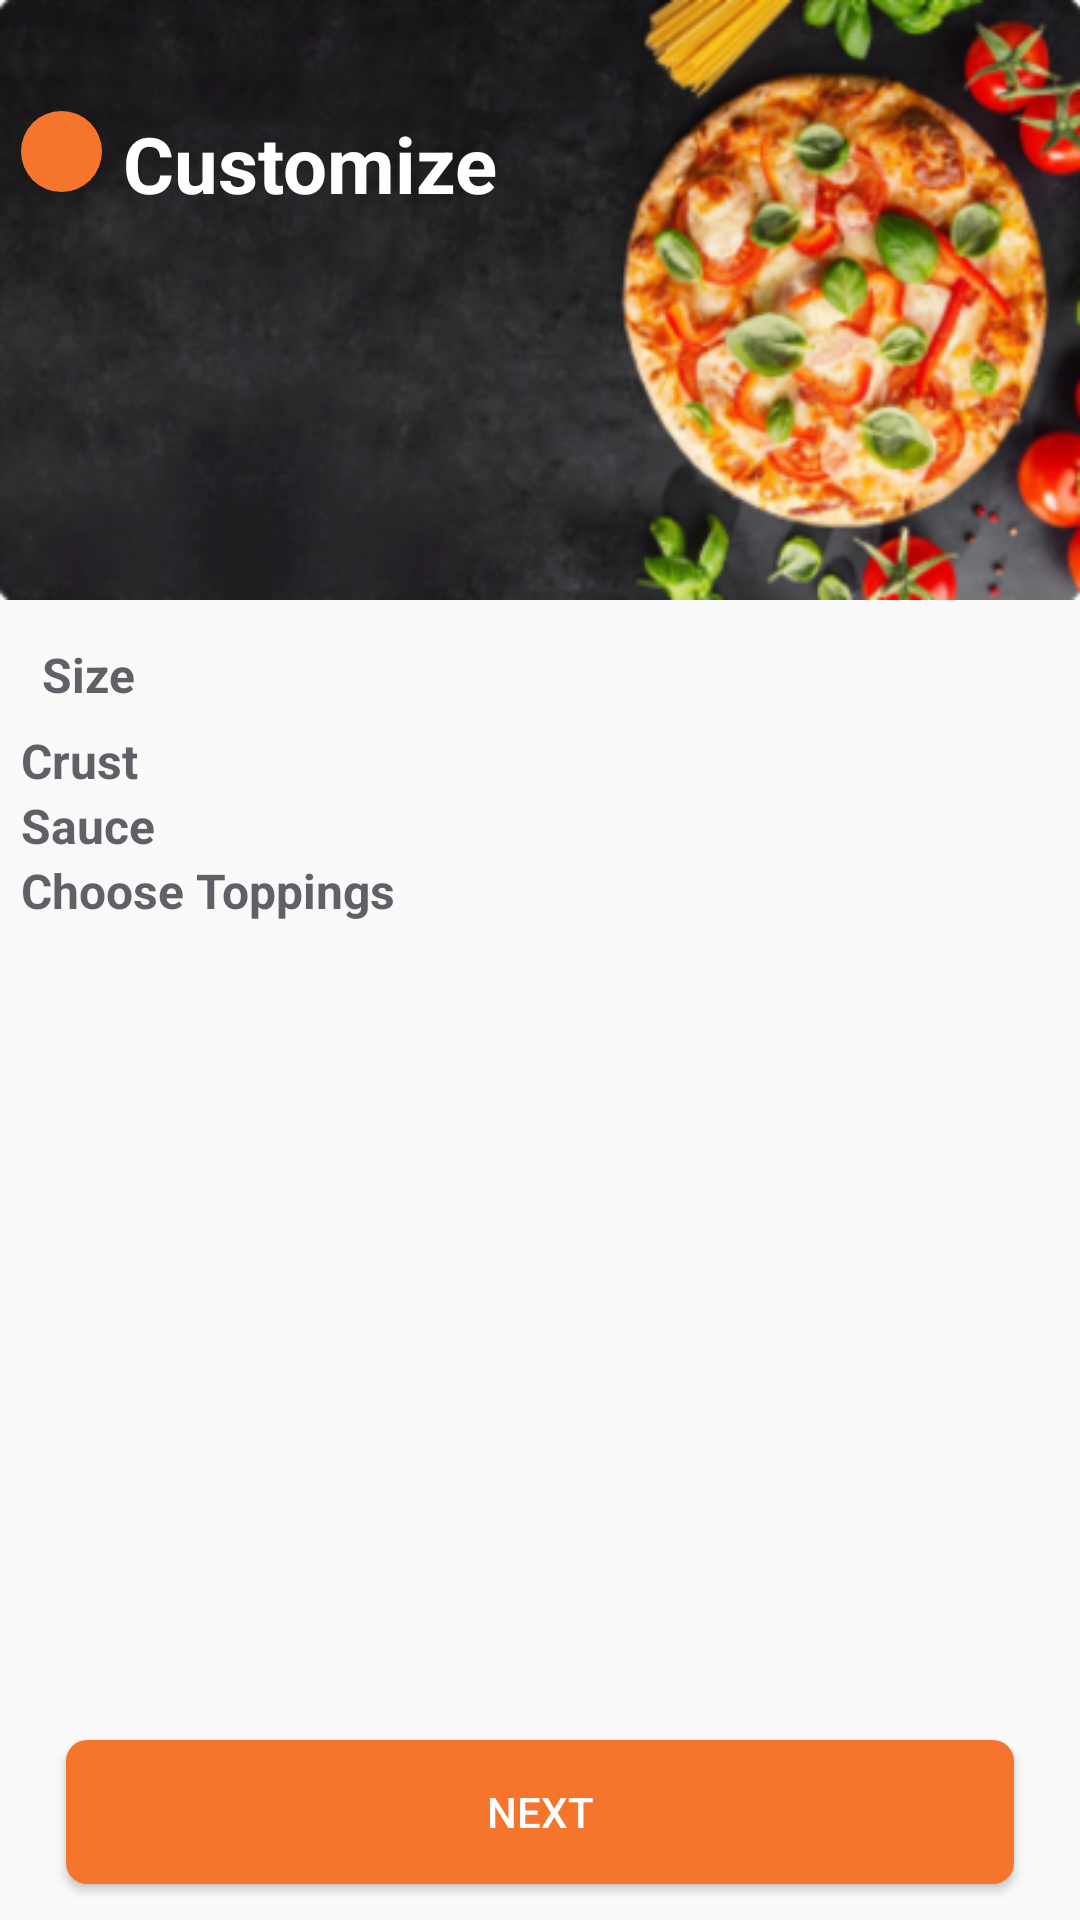

The Android layout XML behind this screen, and the referenced resources:
<!-- AndroidManifest.xml: activity theme Theme.LauncherActivity -->
<!-- res/layout/activity_customize.xml -->
<?xml version="1.0" encoding="utf-8"?>
<RelativeLayout xmlns:android="http://schemas.android.com/apk/res/android"
    xmlns:app="http://schemas.android.com/apk/res-auto"
    xmlns:tools="http://schemas.android.com/tools"
    android:orientation="vertical"
    android:background="#fafafa"
    android:layout_width="match_parent"
    android:layout_height="match_parent">
    <androidx.appcompat.widget.LinearLayoutCompat
        android:layout_width="match_parent"
        android:orientation="vertical"
        android:layout_height="wrap_content">
        <RelativeLayout
            android:background="@drawable/tastybanner"
            android:layout_width="match_parent"
            android:layout_height="@dimen/signature_wh">
            <androidx.appcompat.widget.AppCompatImageView
                android:id="@+id/back"
                android:layout_marginTop="@dimen/margin_7"
                android:padding="@dimen/margin_1"
                android:layout_marginStart="@dimen/margin_1"
                android:layout_marginEnd="@dimen/margin_1"
                android:layout_width="wrap_content"
                android:layout_height="wrap_content"
                android:background="@drawable/circle_mark_red"
                android:src="@drawable/ic_baseline_arrow_back_ios" />

            <androidx.appcompat.widget.AppCompatTextView
                android:text="Customize"
                android:layout_toEndOf="@+id/back"
                android:textColor="@color/white"
                android:textStyle="bold"
                android:textSize="@dimen/xxlarge_text_size"
                android:layout_marginTop="@dimen/margin_7"
                android:layout_width="wrap_content"
                android:layout_height="wrap_content"/>

        </RelativeLayout>
        <androidx.core.widget.NestedScrollView
            android:layout_width="match_parent"
            android:layout_height="wrap_content">
            <androidx.appcompat.widget.LinearLayoutCompat
                android:padding="@dimen/margin_1"
                android:orientation="vertical"
                android:layout_width="match_parent"
                android:layout_height="wrap_content">

                <LinearLayout
                    android:padding="@dimen/margin_1"
                    android:orientation="vertical"
                    android:layout_width="match_parent"
                    android:layout_height="wrap_content">
                    <TextView
                        android:textColor="#B924262F"
                        android:textSize="@dimen/normal_text_size"
                        android:text="Size"
                        android:textStyle="bold"
                        android:layout_width="wrap_content"
                        android:layout_height="wrap_content"
                        tools:ignore="SpUsage" />

                    <androidx.recyclerview.widget.RecyclerView
                        android:id="@+id/size"
                        android:orientation="vertical"
                        app:spanCount="4"
                        app:layoutManager="androidx.recyclerview.widget.GridLayoutManager"
                        android:layout_width="match_parent"
                        android:layout_height="wrap_content"/>

                </LinearLayout>

                <LinearLayout
                    android:orientation="vertical"
                    android:layout_width="match_parent"
                    android:layout_height="wrap_content">
                    <TextView
                        android:textColor="#B924262F"
                        android:textSize="@dimen/normal_text_size"
                        android:text="Crust"
                        android:textStyle="bold"
                        android:layout_width="wrap_content"
                        android:layout_height="wrap_content"
                        tools:ignore="SpUsage" />

                    <androidx.recyclerview.widget.RecyclerView
                        android:id="@+id/crust"
                        android:orientation="vertical"
                        app:spanCount="2"
                        app:layoutManager="androidx.recyclerview.widget.GridLayoutManager"
                        android:layout_width="match_parent"
                        android:layout_height="wrap_content"/>

                </LinearLayout>

                <LinearLayout
                    android:orientation="vertical"
                    android:layout_width="match_parent"
                    android:layout_height="wrap_content">
                    <TextView
                        android:textColor="#B924262F"
                        android:textSize="@dimen/normal_text_size"

                        android:text="Sauce"
                        android:textStyle="bold"
                        android:layout_width="wrap_content"
                        android:layout_height="wrap_content"
                        tools:ignore="SpUsage" />

                    <androidx.recyclerview.widget.RecyclerView
                        android:id="@+id/sauce"
                        android:orientation="vertical"
                        app:spanCount="3"
                        app:layoutManager="androidx.recyclerview.widget.GridLayoutManager"
                        android:layout_width="match_parent"
                        android:layout_height="wrap_content"/>

                </LinearLayout>


                <LinearLayout
                    android:orientation="vertical"
                    android:layout_width="match_parent"
                    android:layout_height="wrap_content">
                    <TextView
                        android:textColor="#B924262F"
                        android:textSize="@dimen/normal_text_size"
                        android:text="Choose Toppings"
                        android:textStyle="bold"
                        android:layout_width="wrap_content"
                        android:layout_height="wrap_content"
                        tools:ignore="SpUsage" />

                    <androidx.recyclerview.widget.RecyclerView
                        android:id="@+id/choosetoppings"
                        android:orientation="vertical"
                        app:spanCount="3"
                        app:layoutManager="androidx.recyclerview.widget.GridLayoutManager"
                        android:layout_width="match_parent"
                        android:layout_height="wrap_content"/>

                </LinearLayout>

                <View
                    android:layout_width="match_parent"
                    android:layout_height="100dp"/>
            </androidx.appcompat.widget.LinearLayoutCompat>


        </androidx.core.widget.NestedScrollView>

    </androidx.appcompat.widget.LinearLayoutCompat>
    <androidx.appcompat.widget.AppCompatButton
        android:layout_alignParentBottom="true"
        android:text="Next"
        android:id="@+id/next"
        android:background="@drawable/buttonshape"
        android:textColor="@color/white"
        android:layout_marginBottom="@dimen/margin_2"
        android:layout_marginTop="@dimen/margin_2"
        android:layout_marginRight="@dimen/margin_4"
        android:layout_marginLeft="@dimen/margin_4"
        android:layout_width="match_parent"
        android:layout_height="wrap_content"/>
</RelativeLayout>
<!-- resources referenced by this layout -->
<resources>
  <color name="white">#FFFFFFFF</color>
  <dimen name="margin_1">5dp</dimen>
  <dimen name="margin_2">10dp</dimen>
  <dimen name="margin_4">20dp</dimen>
  <dimen name="margin_7">35dp</dimen>
  <dimen name="normal_text_size">14sp</dimen>
  <dimen name="signature_wh">180dp</dimen>
  <dimen name="xxlarge_text_size">24sp</dimen>
  <!-- drawable buttonshape (drawable) -->
  <?xml version="1.0" encoding="utf-8"?>
  <ripple xmlns:android="http://schemas.android.com/apk/res/android"
      android:color="@color/colorAccent">
  
      <item android:id="@android:id/mask">
          <shape android:shape="rectangle" android:width="2dp">
              <corners android:radius="@dimen/margin_1"/>
              <solid android:color="@color/white"/>
          </shape>
      </item>
      <item android:id="@android:id/background">
          <shape  android:shape="rectangle" android:width="2dp">
              <gradient android:endColor="@color/colorPrimaryDark"
                  android:startColor="@color/colorPrimaryDark"
                  android:centerColor="@color/colorPrimaryDark"/>
              <corners android:radius="@dimen/margin_1"/>
          </shape>
      </item>
  </ripple>
  <!-- drawable circle_mark_red (drawable) -->
  <?xml version="1.0" encoding="utf-8"?>
  <ripple xmlns:android="http://schemas.android.com/apk/res/android"
      android:color="@android:color/darker_gray">
  
      <item android:id="@android:id/mask">
          <shape android:shape="oval" android:width="2dp">
              <solid android:color="@color/white"/>
              <size android:width="@dimen/margin_4" android:height="@dimen/margin_4"/>
  
          </shape>
      </item>
      <item android:id="@android:id/background">
          <shape  android:shape="oval" android:width="2dp">
              <gradient android:endColor="@color/colorPrimaryDark"
                  android:startColor="@color/colorPrimaryDark"
                  android:centerColor="@color/colorPrimaryDark"/>
              <size android:width="@dimen/margin_5" android:height="@dimen/margin_5"/>
          </shape>
      </item>
  </ripple>
  <!-- drawable tastybanner: png bitmap (drawable-hdpi, 47132 bytes) -->
  <style name="Theme.LauncherActivity" parent="Theme.AppCompat.NoActionBar">
          <item name="android:windowAnimationStyle">@null</item>
          <item name="android:windowIsTranslucent">true</item>
          <item name="android:windowNoTitle">true</item>
          <item name="android:windowBackground">@android:color/transparent</item>
          <item name="android:backgroundDimEnabled">false</item>
      </style>
  <color name="colorAccent">#F6752C</color>
  <color name="colorPrimaryDark">#F6752C</color>
  <dimen name="margin_5">25dp</dimen>
</resources>
